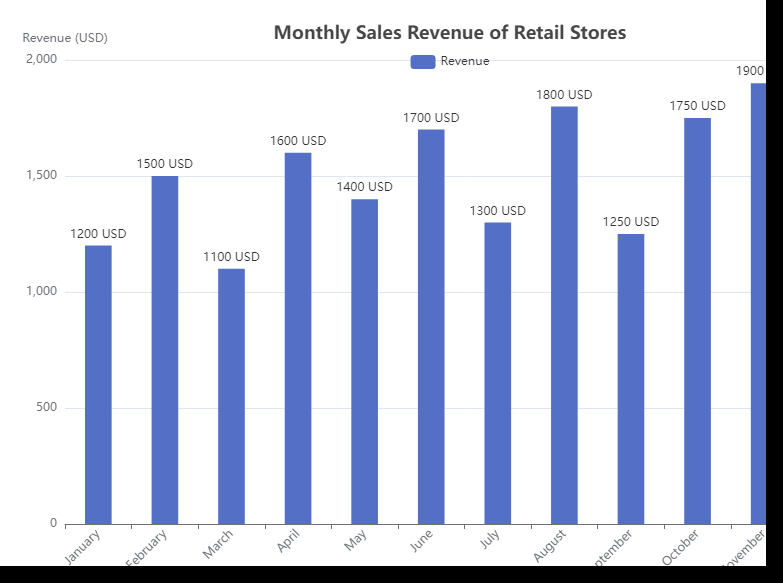

The table this chart was drawn from, first rows:
Month, Revenue
January, 1200
February, 1500
March, 1100
April, 1600
May, 1400
June, 1700
July, 1300
August, 1800
September, 1250
October, 1750
November, 1900
December, 2000
